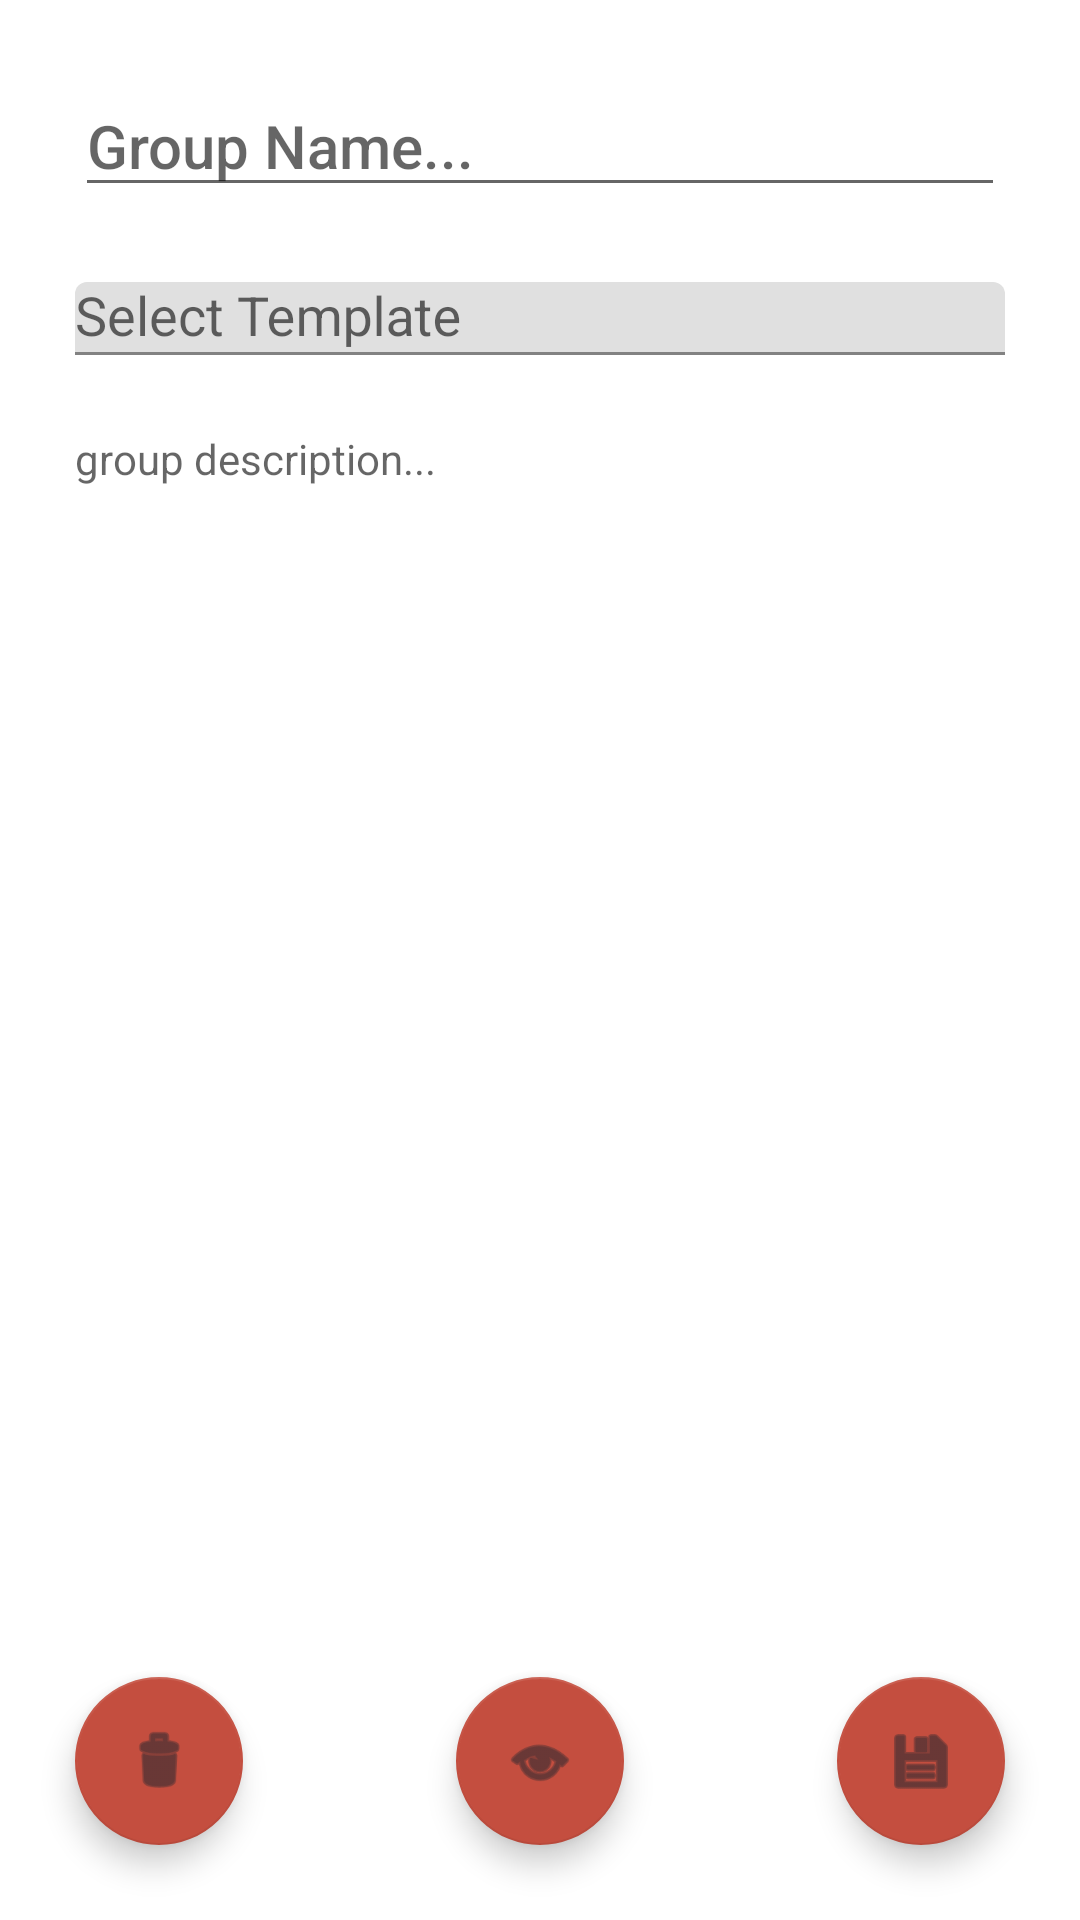

Write the Android layout XML for this screen, with the resource values it uses.
<!-- AndroidManifest.xml: application theme Theme.Ultimate_Flashcard_App -->
<!-- res/layout/groupedit_fragment.xml -->
<?xml version="1.0" encoding="utf-8"?>
<androidx.constraintlayout.widget.ConstraintLayout xmlns:android="http://schemas.android.com/apk/res/android"
    xmlns:app="http://schemas.android.com/apk/res-auto"
    xmlns:tools="http://schemas.android.com/tools"
    android:layout_width="match_parent"
    android:layout_height="match_parent">

    <EditText
        android:id="@+id/title_edit"
        style="@style/TextAppearance.AppCompat.Title"
        android:layout_width="match_parent"
        android:layout_height="wrap_content"
        android:layout_margin="25dp"
        android:ems="10"
        android:hint="Group Name..."
        android:inputType="text"
        app:layout_constraintTop_toTopOf="parent"
        tools:layout_editor_absoluteX="20dp" />

    <com.google.android.material.textfield.TextInputLayout
        android:id="@+id/select"
        android:layout_width="match_parent"
        android:layout_height="wrap_content"
        android:layout_margin="25dp"
        app:layout_constraintStart_toStartOf="parent"
        app:layout_constraintTop_toBottomOf="@id/title_edit"
        >

        <AutoCompleteTextView
            android:id="@+id/auto_complete_txt"
            android:layout_width="match_parent"
            android:layout_height="wrap_content"
            android:inputType="none"
            android:focusable="false"
            android:focusableInTouchMode="false"
            android:hint="Select Template"
            style="@style/ThemeOverlay.Material3.AutoCompleteTextView.OutlinedBox.Dense"
            />

    </com.google.android.material.textfield.TextInputLayout>

    <EditText
        android:id="@+id/content_edit"
        style="@style/TextAppearance.AppCompat.Body1"
        android:layout_width="match_parent"
        android:layout_height="wrap_content"
        android:layout_margin="25dp"
        android:background="@android:color/transparent"
        android:ems="10"
        android:gravity="top"
        android:hint="group description..."
        android:inputType="textMultiLine"
        app:layout_constraintStart_toStartOf="parent"
        app:layout_constraintTop_toBottomOf="@+id/select" />

    <com.google.android.material.floatingactionbutton.FloatingActionButton
        android:id="@+id/save_fab"
        android:layout_width="wrap_content"
        android:layout_height="wrap_content"
        android:layout_margin="25dp"
        app:layout_constraintBottom_toBottomOf="parent"
        app:layout_constraintEnd_toEndOf="parent"
        android:src="@android:drawable/ic_menu_save"/>

    <com.google.android.material.floatingactionbutton.FloatingActionButton
        android:id="@+id/preview_fab"
        android:layout_width="wrap_content"
        android:layout_height="wrap_content"
        android:layout_margin="25dp"
        app:layout_constraintBottom_toBottomOf="parent"
        app:layout_constraintStart_toStartOf="parent"
        app:layout_constraintEnd_toEndOf="parent"
        android:src="@android:drawable/ic_menu_view"/>


    <com.google.android.material.floatingactionbutton.FloatingActionButton
        android:id="@+id/delete_fab"
        android:layout_width="wrap_content"
        android:layout_height="wrap_content"
        android:layout_margin="25dp"
        app:layout_constraintBottom_toBottomOf="parent"
        app:layout_constraintStart_toStartOf="parent"
        android:src="@android:drawable/ic_menu_delete"/>



</androidx.constraintlayout.widget.ConstraintLayout>
<!-- resources referenced by this layout -->
<resources>
  <style name="Theme.Ultimate_Flashcard_App" parent="Theme.MaterialComponents.DayNight.DarkActionBar">
          
          <item name="colorPrimary">@color/cat_theme_main</item>
          <item name="colorPrimaryVariant">@color/cat_theme_main</item>
          <item name="colorOnPrimary">@color/cat_theme_background</item>
          
          <item name="colorSecondary">@color/cat_theme_main</item>
          <item name="colorSecondaryVariant">@color/cat_theme_background</item>
          <item name="colorOnSecondary">@color/cat_theme_black</item>
          
          <item name="android:statusBarColor">?attr/colorPrimaryVariant</item>
          
  
      </style>
  <color name="cat_theme_main">#C44E3F</color>
  <color name="cat_theme_background">#FBE2D7</color>
  <color name="cat_theme_black">#2C2930</color>
</resources>
